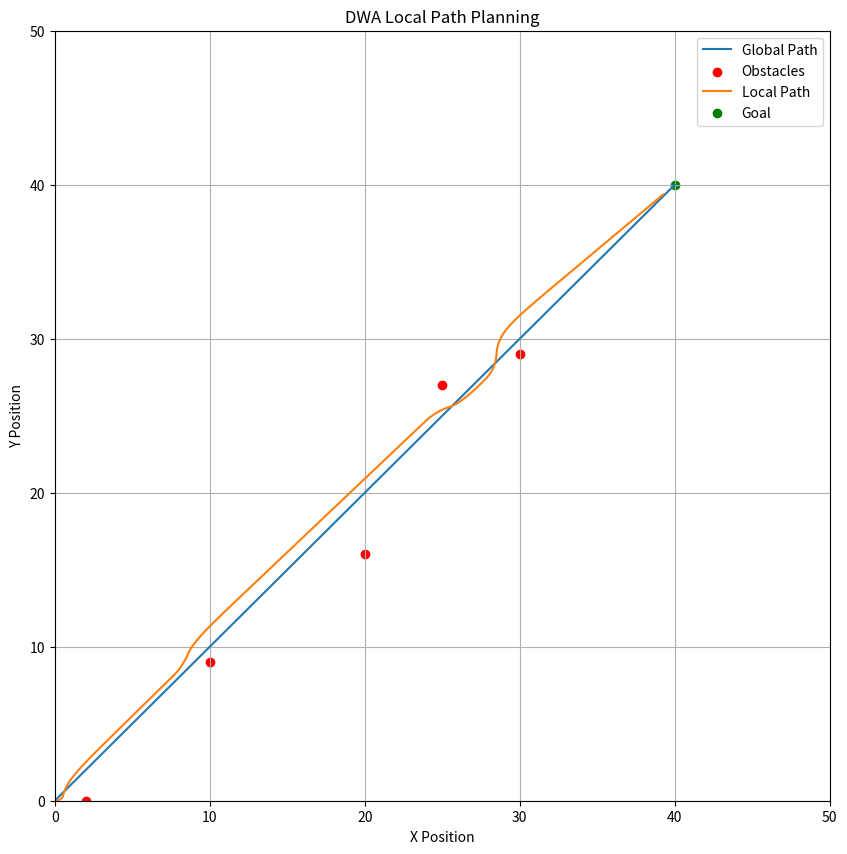

This chart was generated by the following Python code:
import numpy as np
import matplotlib.pyplot as plt

def simulate_trajectory(x, y, theta, v, omega, dt, predict_time):
    x_traj, y_traj = [x], [y]
    for _ in np.arange(0, predict_time, dt):
        x += v * np.cos(theta) * dt
        y += v * np.sin(theta) * dt
        theta += omega * dt
        x_traj.append(x)
        y_traj.append(y)
    return x_traj, y_traj, theta

def evaluate_trajectory(x_traj, y_traj, goal, obstacles):
    dist_to_goal = np.sqrt((x_traj[-1] - goal[0])**2 + (y_traj[-1] - goal[1])**2)
    min_dist_to_obstacle = min([np.sqrt((x - ox)**2 + (y - oy)**2) for x, y in zip(x_traj, y_traj) for ox, oy in obstacles], default=float('inf'))
    if min_dist_to_obstacle < 1.5:  # 假设障碍物安全距离为1米
        return float('inf')
    return dist_to_goal

def dynamic_window_approach(x, y, theta, v, omega, goal, obstacles, robot_params):
    # 設定模擬的時間間隔，這決定了每一步模擬的時間長度
    dt = 0.1
    # 設定預測時間，這是對未來軌跡進行模擬的時間範圍
    predict_time = 0.8
    # 從機器人的速度範圍內產生一系列可能的速度值供後續計算使用
    v_samples = np.linspace(robot_params['min_speed'], robot_params['max_speed'], 20)
    # 從機器人的旋轉速度範圍內產生一系列可能的旋轉速度值供後續計算使用
    omega_samples = np.linspace(-robot_params['max_rotation_speed'], robot_params['max_rotation_speed'], 40)

    # 初始化最佳得分為無窮大，用於後續尋找最小得分（最佳軌跡）
    best_score = float('inf')
    # 初始化最佳速度和旋轉速度為當前速度和旋轉速度
    best_v, best_omega = v, omega
    # 遍歷所有可能的速度和旋轉速度組合
    for v_sample in v_samples:
        for omega_sample in omega_samples:
            # 使用模擬函數計算給定速度和旋轉速度下的預測軌跡
            x_traj, y_traj, _ = simulate_trajectory(x, y, theta, v_sample, omega_sample, dt, predict_time)
            # 評估該軌跡，得到一個得分，評估標準包括到達目標的距離和避開障礙物
            score = evaluate_trajectory(x_traj, y_traj, goal, obstacles)
            # 如果該軌跡的得分更低（更優），則更新最佳速度和旋轉速度
            if score < best_score:
                best_score = score
                best_v, best_omega = v_sample, omega_sample

    # 返回計算出的最佳速度和旋轉速度
    return best_v, best_omega


# 地图和全局路径规划
map_size = (50, 50)
obstacles = [(2, 0), (10, 9), (20, 16), (25, 27), (30, 29)]  # 障碍物位置
goal = (40, 40)  # 目标位置
global_path = [(i, i) for i in range(41)]  # 简化的全局路径

# 机器人参数
robot_params = {'min_speed': 0, 'max_speed': 2, 'max_rotation_speed': np.pi/4, 'wheel_base': 0.5}
x, y, theta = 0, 0, 0  # 初始位置和姿态
v, omega = 0, 0  # 初始速度和转向速度

# 模拟机器人移动
local_path_x, local_path_y = [x], [y]
for _ in range(600):  # 模拟600个时间步
    v, omega = dynamic_window_approach(x, y, theta, v, omega, goal, obstacles, robot_params)
    x, y, theta = simulate_trajectory(x, y, theta, v, omega, 0.1, 0.1)[0][-1], simulate_trajectory(x, y, theta, v, omega, 0.1, 0.1)[1][-1], theta + omega * 0.1
    local_path_x.append(x)
    local_path_y.append(y)
    if np.sqrt((x - goal[0])**2 + (y - goal[1])**2) < 1:  # 到达目标
        break

# 绘图
plt.figure(figsize=(10, 10))
plt.plot(*zip(*global_path), label="Global Path")
plt.scatter(*zip(*obstacles), color='red', label="Obstacles")
plt.plot(local_path_x, local_path_y, label="Local Path")
plt.scatter(*goal, color='green', label="Goal")
plt.xlim(0, map_size[0])
plt.ylim(0, map_size[1])
plt.legend()
plt.grid(True)
plt.xlabel('X Position')
plt.ylabel('Y Position')
plt.title('DWA Local Path Planning')
plt.show()
